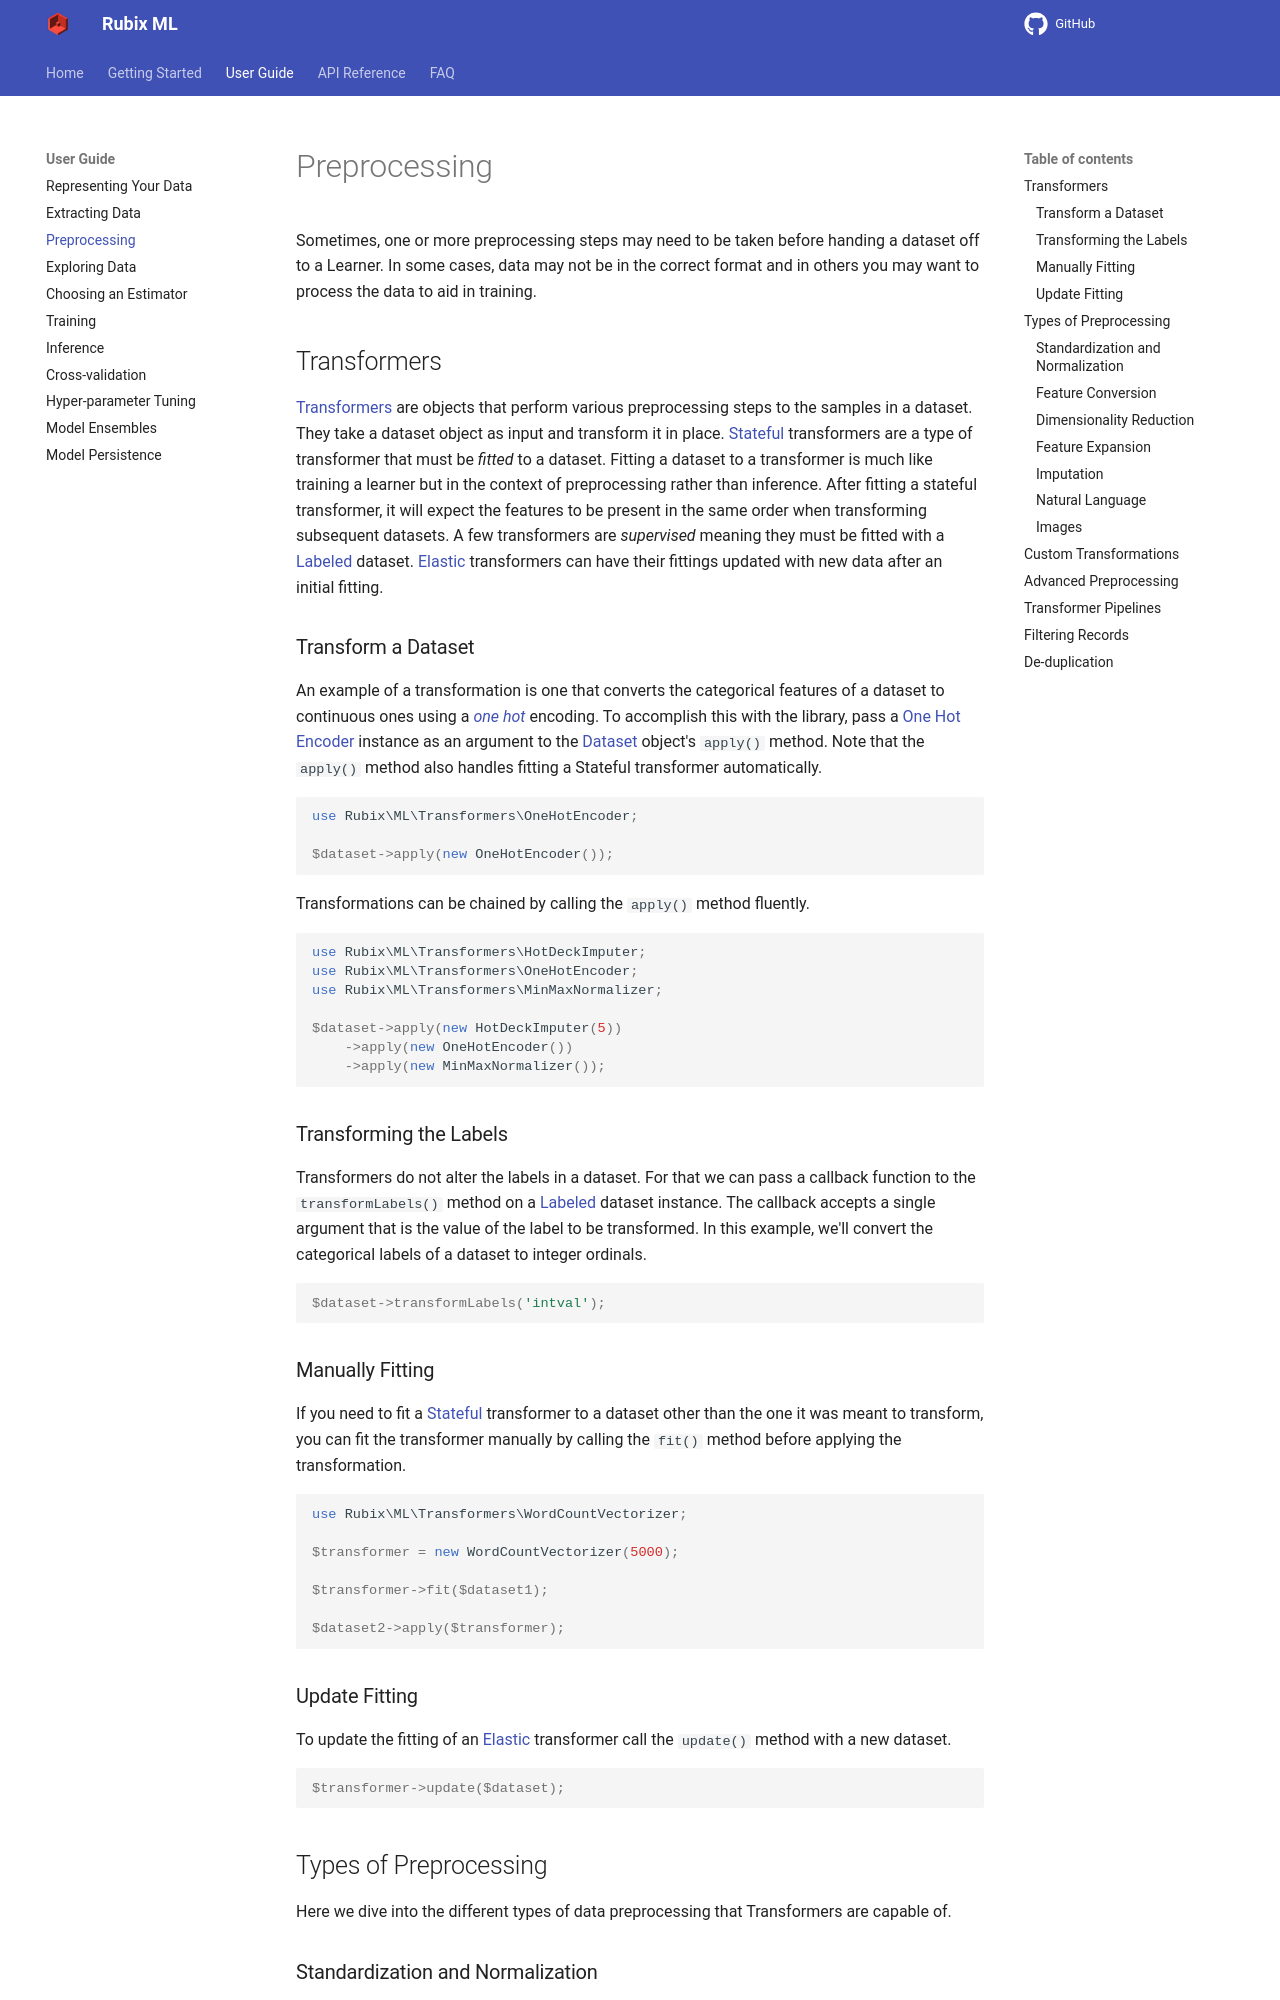

repository: RubixML/ML · page: 2.0/preprocessing.html · generator: mkdocs

# Preprocessing

Sometimes, one or more preprocessing steps may need to be taken before handing a dataset off to a Learner. In some cases, data may not be in the correct format and in others you may want to process the data to aid in training.

## Transformers

[Transformers](transformers/api.md) are objects that perform various preprocessing steps to the samples in a dataset. They take a dataset object as input and transform it in place. [Stateful](transformers/api.md#stateful) transformers are a type of transformer that must be *fitted* to a dataset. Fitting a dataset to a transformer is much like training a learner but in the context of preprocessing rather than inference. After fitting a stateful transformer, it will expect the features to be present in the same order when transforming subsequent datasets. A few transformers are *supervised* meaning they must be fitted with a [Labeled](datasets/labeled.md) dataset. [Elastic](transformers/api.md#elastic) transformers can have their fittings updated with new data after an initial fitting.

### Transform a Dataset

An example of a transformation is one that converts the categorical features of a dataset to continuous ones using a [*one hot*](https://en.wikipedia.org/wiki/One-hot) encoding. To accomplish this with the library, pass a [One Hot Encoder](transformers/one-hot-encoder.md) instance as an argument to the [Dataset](datasets/api.md) object's `apply()` method. Note that the `apply()` method also handles fitting a Stateful transformer automatically.

```php
use Rubix\ML\Transformers\OneHotEncoder;

$dataset->apply(new OneHotEncoder());
```

Transformations can be chained by calling the `apply()` method fluently.

```php
use Rubix\ML\Transformers\HotDeckImputer;
use Rubix\ML\Transformers\OneHotEncoder;
use Rubix\ML\Transformers\MinMaxNormalizer;

$dataset->apply(new HotDeckImputer(5))
    ->apply(new OneHotEncoder())
    ->apply(new MinMaxNormalizer());
```

### Transforming the Labels

Transformers do not alter the labels in a dataset. For that we can pass a callback function to the `transformLabels()` method on a [Labeled](datasets/labeled.md#transform-labels) dataset instance. The callback accepts a single argument that is the value of the label to be transformed. In this example, we'll convert the categorical labels of a dataset to integer ordinals.

```php
$dataset->transformLabels('intval');
```

### Manually Fitting

If you need to fit a [Stateful](transformers/api.md#stateful) transformer to a dataset other than the one it was meant to transform, you can fit the transformer manually by calling the `fit()` method before applying the transformation.

```php
use Rubix\ML\Transformers\WordCountVectorizer;

$transformer = new WordCountVectorizer(5000);

$transformer->fit($dataset1);

$dataset2->apply($transformer);
```

### Update Fitting

To update the fitting of an [Elastic](transformers/api.md#elastic) transformer call the `update()` method with a new dataset.

```php
$transformer->update($dataset);
```

## Types of Preprocessing

Here we dive into the different types of data preprocessing that Transformers are capable of.
